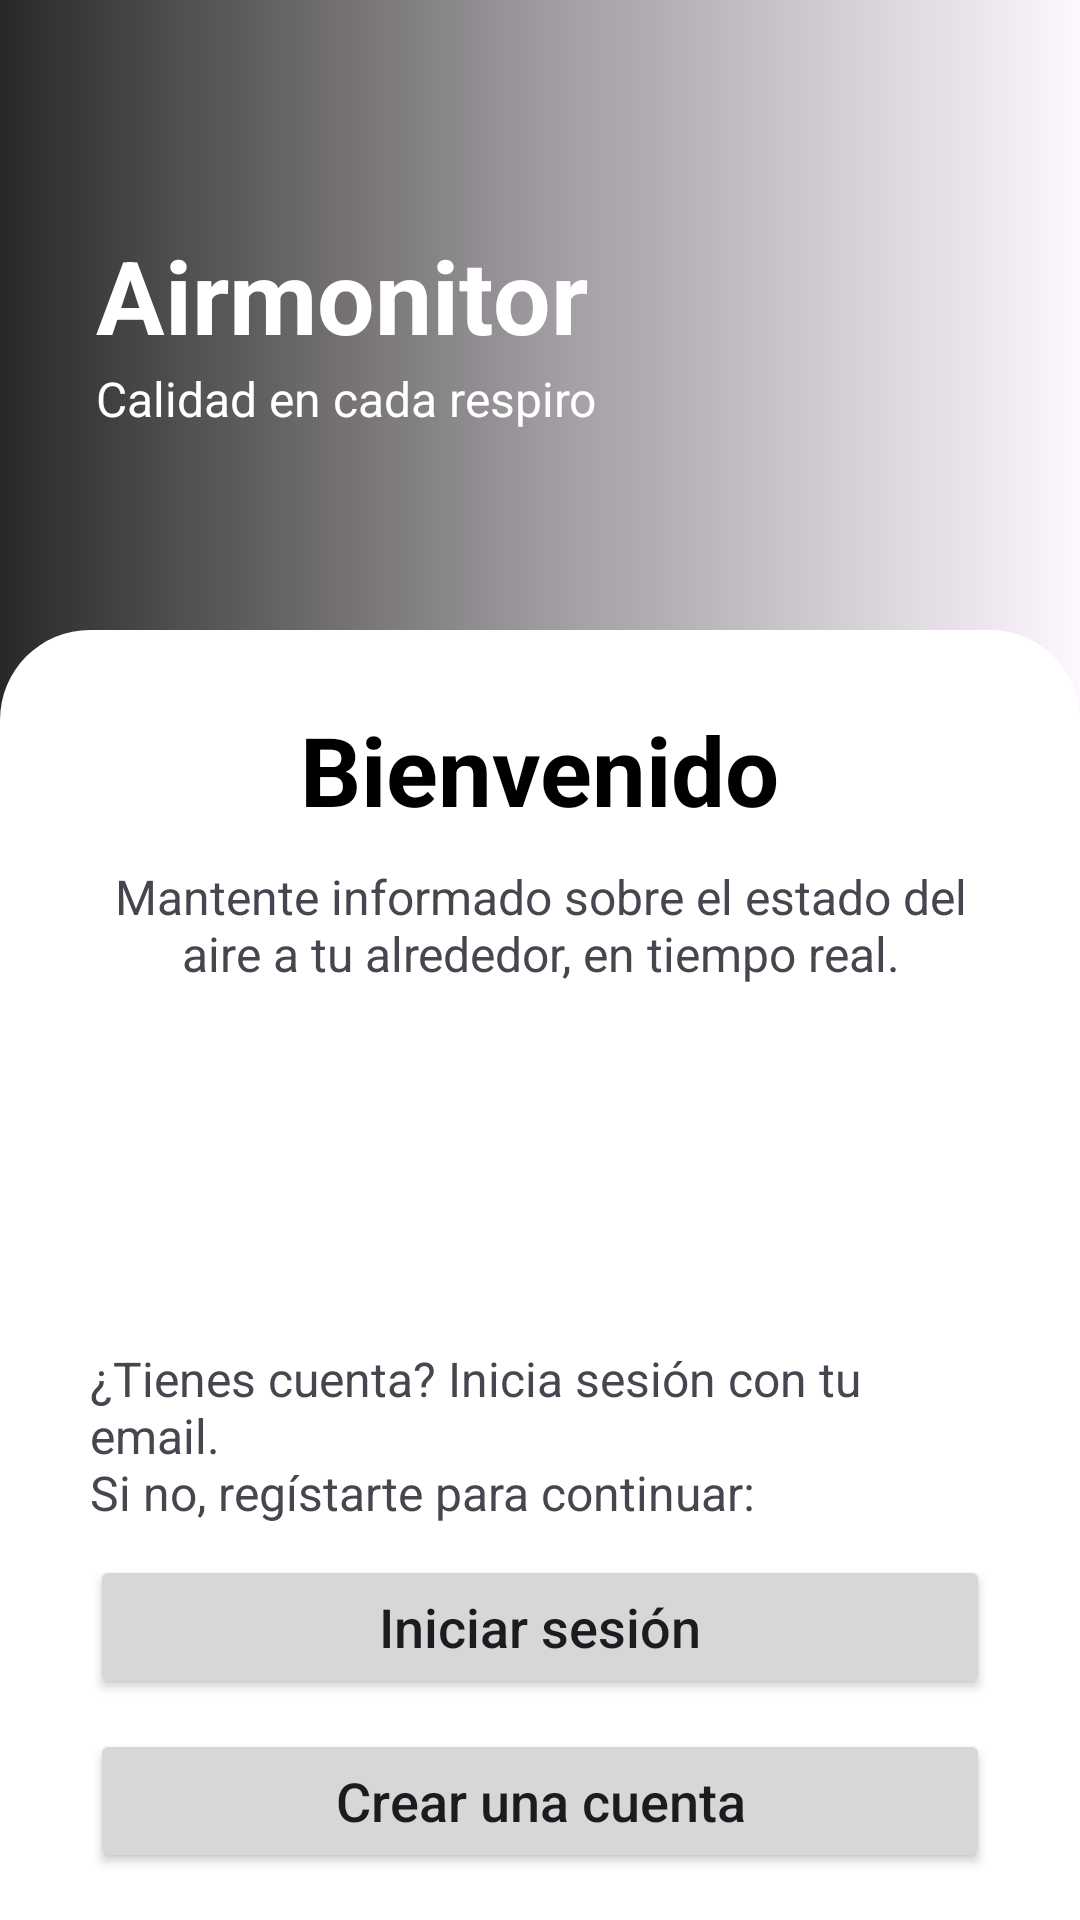

This screen was rendered from an Android layout file. Write that file and the resources it references.
<!-- AndroidManifest.xml: application theme Theme.Proyecto3A -->
<!-- res/layout/ejemplo_landing_page.xml -->
<?xml version="1.0" encoding="utf-8"?>
<androidx.constraintlayout.widget.ConstraintLayout xmlns:android="http://schemas.android.com/apk/res/android"
    xmlns:app="http://schemas.android.com/apk/res-auto"
    xmlns:tools="http://schemas.android.com/tools"
    android:layout_width="match_parent"
    android:layout_height="match_parent">

    <ImageView
        android:id="@+id/imageHeader"
        android:layout_width="match_parent"
        android:layout_height="280dp"
        android:contentDescription="@string/app_name"
        android:scaleType="centerCrop"
        android:src="@drawable/login1"
        app:layout_constraintTop_toTopOf="parent" />

    <View
        android:id="@+id/view"
        android:layout_width="0dp"
        android:layout_height="0dp"
        android:background="@drawable/header"
        app:layout_constraintBottom_toBottomOf="@+id/imageHeader"
        app:layout_constraintEnd_toEndOf="parent"
        app:layout_constraintStart_toStartOf="parent"
        app:layout_constraintTop_toTopOf="parent" />


    <ImageView
        android:id="@+id/imageView4"
        android:layout_width="12dp"
        android:layout_height="10dp"
        app:layout_constraintBottom_toBottomOf="@+id/textView12"
        app:layout_constraintStart_toEndOf="@+id/textView12"
        app:layout_constraintTop_toTopOf="@+id/textView12"
        app:layout_constraintVertical_bias="0.07999998"
        app:srcCompat="@drawable/punto_icono" />


    <TextView
        android:id="@+id/textView12"
        android:layout_width="wrap_content"
        android:layout_height="wrap_content"
        android:layout_marginStart="32dp"
        android:layout_marginTop="80dp"
        android:includeFontPadding="false"
        android:text="Airmonitor"
        android:textColor="@color/white"
        android:textSize="34sp"
        android:textStyle="bold"
        app:layout_constraintStart_toStartOf="parent"
        app:layout_constraintTop_toTopOf="@+id/view" />

    <TextView
        android:layout_width="wrap_content"
        android:layout_height="wrap_content"
        android:layout_marginTop="4dp"
        android:includeFontPadding="false"
        android:text="Calidad en cada respiro"
        android:textColor="@color/white"
        android:textSize="16sp"
        app:layout_constraintStart_toStartOf="@+id/textView12"
        app:layout_constraintTop_toBottomOf="@+id/textView12" />

    <View
        android:id="@+id/viewSupporter"
        android:layout_width="1dp"
        android:layout_height="1dp"
        android:layout_marginBottom="70dp"
        app:layout_constraintBottom_toBottomOf="@id/imageHeader"
        app:layout_constraintStart_toStartOf="parent" />


    <androidx.constraintlayout.widget.ConstraintLayout
        android:layout_width="match_parent"
        android:layout_height="0dp"
        android:background="@drawable/landing_background"
        android:paddingStart="30dp"
        android:paddingEnd="30dp"
        app:layout_constraintBottom_toBottomOf="parent"
        app:layout_constraintTop_toBottomOf="@id/viewSupporter">


        <TextView
            android:id="@+id/textView9"
            android:layout_width="wrap_content"
            android:layout_height="wrap_content"
            android:layout_marginTop="25dp"
            android:text="Bienvenido"
            android:textColor="@color/black"
            android:textSize="32sp"
            android:textStyle="bold"
            app:layout_constraintEnd_toEndOf="parent"
            app:layout_constraintStart_toStartOf="parent"
            app:layout_constraintTop_toTopOf="parent" />

        <TextView
            android:id="@+id/textView10"
            android:layout_width="wrap_content"
            android:layout_height="wrap_content"
            android:layout_marginTop="120dp"
            android:text="@string/subtitulo_landing"
            android:textSize="16sp"
            app:layout_constraintStart_toStartOf="@+id/textView11"
            app:layout_constraintTop_toBottomOf="@+id/textView11" />

        <TextView
            android:id="@+id/textView11"
            android:layout_width="wrap_content"
            android:layout_height="wrap_content"
            android:layout_marginTop="10dp"
            android:gravity="center"
            android:text="Mantente informado sobre el estado del aire a tu alrededor, en tiempo real."
            android:textSize="16sp"
            app:layout_constraintEnd_toEndOf="@+id/textView9"
            app:layout_constraintStart_toStartOf="@+id/textView9"
            app:layout_constraintTop_toBottomOf="@+id/textView9" />

        <Button
            android:id="@+id/crearCuenta2"
            android:layout_width="0dp"
            android:layout_height="wrap_content"
            android:layout_marginTop="10dp"
            android:onClick="lanzarRegister"
            android:text="Crear una cuenta"
            android:textAllCaps="false"
            android:textSize="18sp"
            app:layout_constraintEnd_toEndOf="@+id/buttonEmailLogin2"
            app:layout_constraintHorizontal_bias="0.0"
            app:layout_constraintStart_toStartOf="@+id/buttonEmailLogin2"
            app:layout_constraintTop_toBottomOf="@+id/buttonEmailLogin2" />

        <Button
            android:id="@+id/buttonEmailLogin2"
            android:layout_width="match_parent"
            android:layout_height="wrap_content"
            android:layout_marginTop="10dp"
            android:onClick="lanzarLogin"
            android:text="Iniciar sesión"
            android:textAllCaps="false"
            android:textSize="18sp"
            app:layout_constraintEnd_toEndOf="parent"
            app:layout_constraintStart_toStartOf="parent"
            app:layout_constraintTop_toBottomOf="@+id/textView10" />


    </androidx.constraintlayout.widget.ConstraintLayout>


</androidx.constraintlayout.widget.ConstraintLayout>
<!-- resources referenced by this layout -->
<resources>
  <color name="black">#FF000000</color>
  <color name="white">#FFFFFFFF</color>
  <!-- drawable header (drawable) -->
  <?xml version="1.0" encoding="utf-8"?>
  <shape xmlns:android="http://schemas.android.com/apk/res/android"
      android:shape="rectangle">
  
      <gradient
          android:centerColor="@color/colorLayerSemiDark"
          android:startColor="@color/colorLayerDark" />
  
  
  
  
  </shape>
  <!-- drawable landing_background (drawable) -->
  <?xml version="1.0" encoding="utf-8"?>
  <shape xmlns:android="http://schemas.android.com/apk/res/android"
      android:shape="rectangle">
  
      <solid android:color="@color/white"/>
      <corners
          android:topLeftRadius="30dp"
          android:topRightRadius="30dp" />
  
  
  </shape>
  <string name="app_name">Airmonitor</string>
  <string name="subtitulo_landing">¿Tienes cuenta? Inicia sesión con tu email.  \nSi no, regístarte para continuar:</string>
  <style name="Theme.Proyecto3A" parent="Base.Theme.Proyecto3A" />
  <color name="colorLayerSemiDark">#60000000</color>
  <color name="colorLayerDark">#D6000000</color>
  <style name="Base.Theme.Proyecto3A" parent="Theme.Material3.DayNight.NoActionBar">
          
          
      </style>
</resources>
